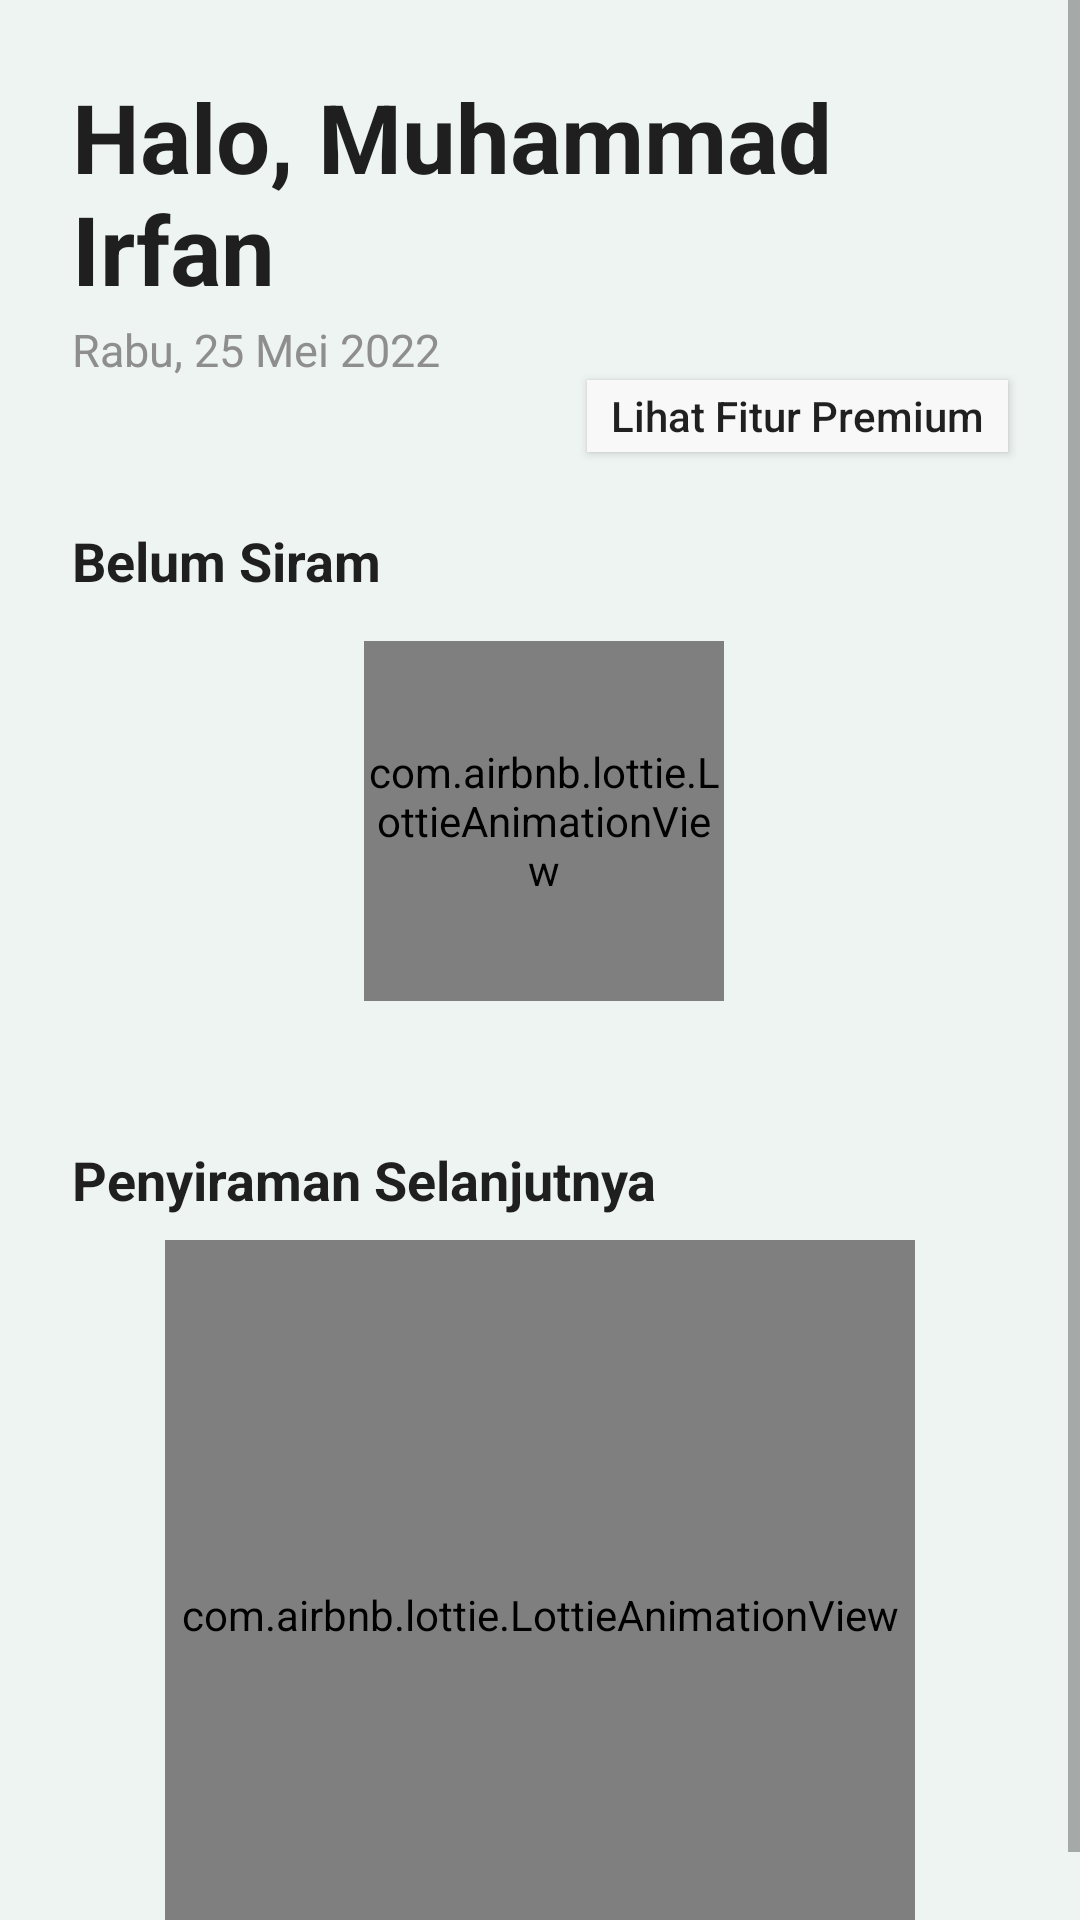

Write the Android layout XML for this screen, with the resource values it uses.
<!-- AndroidManifest.xml: application theme Theme.NanamYuk -->
<!-- res/layout/fragment_dashboard.xml -->
<?xml version="1.0" encoding="utf-8"?>
<ScrollView xmlns:android="http://schemas.android.com/apk/res/android"
    xmlns:app="http://schemas.android.com/apk/res-auto"
    xmlns:tools="http://schemas.android.com/tools"
    android:layout_width="match_parent"
    android:layout_height="match_parent">

    <androidx.constraintlayout.widget.ConstraintLayout
        android:layout_width="match_parent"
        android:layout_height="wrap_content"
        tools:context=".ui.dash.DashFragment">

        <TextView
            android:id="@+id/tv_halo"
            style="@style/text.medium"
            android:layout_width="match_parent"
            android:layout_margin="24dp"
            android:text="@string/halo"
            android:textColor="@color/text_main"
            app:layout_constraintStart_toStartOf="parent"
            app:layout_constraintTop_toTopOf="parent" />

        <TextView
            android:id="@+id/tv_date"
            style="@style/text.subheader"
            android:layout_marginStart="24dp"
            android:layout_marginTop="2dp"
            android:text="@string/date"
            android:textColor="@color/text_secondary"
            app:layout_constraintStart_toStartOf="parent"
            app:layout_constraintTop_toBottomOf="@+id/tv_halo"
            tools:ignore="TextContrastCheck" />

        <Button
            android:id="@+id/btn_premium"
            android:layout_width="wrap_content"
            android:layout_height="24dp"
            android:background="@color/bg_secondary"
            android:paddingHorizontal="8dp"
            android:layout_marginEnd="24dp"
            android:text="Lihat Fitur Premium"
            android:textAllCaps="false"
            app:layout_constraintEnd_toEndOf="parent"
            app:layout_constraintTop_toBottomOf="@+id/tv_date" />
        <TextView
            android:id="@+id/tv_status_no"
            style="@style/text.header"
            android:layout_marginStart="24dp"
            android:layout_marginTop="24dp"
            android:text="@string/belum_siram"
            android:textColor="@color/text_main"
            app:layout_constraintStart_toStartOf="parent"
            app:layout_constraintTop_toBottomOf="@+id/btn_premium" />

        <com.airbnb.lottie.LottieAnimationView
            android:id="@+id/animationView2"
            android:layout_width="120dp"
            android:layout_height="120dp"
            android:layout_marginTop="8dp"
            app:layout_constraintBottom_toTopOf="@+id/tv_status_yes"
            app:layout_constraintEnd_toEndOf="parent"
            app:layout_constraintHorizontal_bias="0.505"
            app:layout_constraintStart_toStartOf="parent"
            app:layout_constraintTop_toBottomOf="@id/tv_status_no"
            app:layout_constraintVertical_bias="0.122"
            app:lottie_autoPlay="true"
            app:lottie_loop="true"
            app:lottie_url="https://assets4.lottiefiles.com/private_files/lf30_yo2zavgg.json" />

        <androidx.recyclerview.widget.RecyclerView
            android:id="@+id/rv_not_finish"
            android:layout_width="match_parent"
            android:layout_height="wrap_content"
            android:minHeight="150dp"
            android:layout_marginHorizontal="24dp"
            android:layout_marginTop="8dp"
            app:layout_constraintStart_toStartOf="parent"
            app:layout_constraintTop_toBottomOf="@+id/tv_status_no"/>

        <com.airbnb.lottie.LottieAnimationView
            android:id="@+id/animationView1"
            android:layout_width="250dp"
            android:layout_height="250dp"
            android:layout_marginTop="8dp"
            app:layout_constraintEnd_toEndOf="parent"
            app:layout_constraintStart_toStartOf="parent"
            app:layout_constraintTop_toBottomOf="@id/tv_status_yes"
            app:lottie_autoPlay="true"
            app:lottie_loop="true"
            app:lottie_url="https://assets7.lottiefiles.com/private_files/lf30_j4v2bg0q.json" />

        <com.airbnb.lottie.LottieAnimationView
            android:id="@+id/animationView3"
            android:layout_width="match_parent"
            android:layout_height="wrap_content"
            android:layout_marginTop="90dp"
            android:visibility="gone"
            app:layout_constraintBottom_toBottomOf="parent"
            app:layout_constraintEnd_toEndOf="parent"
            app:layout_constraintStart_toStartOf="parent"
            app:layout_constraintTop_toTopOf="parent"
            app:layout_constraintVertical_bias="0.62"
            app:lottie_autoPlay="true"
            app:lottie_loop="true"
            app:lottie_url="https://assets7.lottiefiles.com/packages/lf20_juote5w5.json" />

        <TextView
            android:id="@+id/tv_no_plant"
            style="@style/text.header"
            android:text="Tambah Tanaman Dahulu"
            android:textColor="@color/accent_main"
            android:layout_marginTop="-90dp"
            android:visibility="gone"
            app:layout_constraintTop_toBottomOf="@id/animationView3"
            app:layout_constraintEnd_toEndOf="parent"
            app:layout_constraintStart_toStartOf="parent" />

        <TextView
            android:id="@+id/tv_status_yes"
            style="@style/text.header"
            android:text="@string/sudah_siram"
            android:layout_marginStart="24dp"
            android:layout_marginTop="24dp"
            android:textColor="@color/text_main"
            app:layout_constraintStart_toStartOf="parent"
            app:layout_constraintTop_toBottomOf="@+id/rv_not_finish" />

        <androidx.recyclerview.widget.RecyclerView
            android:id="@+id/rv_finish"
            android:layout_width="match_parent"
            android:layout_height="wrap_content"
            android:layout_marginStart="24dp"
            android:layout_marginTop="8dp"
            android:layout_marginEnd="24dp"
            android:layout_marginBottom="80dp"
            app:layout_constraintBottom_toBottomOf="parent"
            app:layout_constraintEnd_toEndOf="parent"
            app:layout_constraintStart_toStartOf="parent"
            app:layout_constraintTop_toBottomOf="@+id/tv_status_yes" />

        <ProgressBar
            android:id="@+id/progress"
            android:layout_width="wrap_content"
            android:layout_height="wrap_content"
            android:indeterminateTint="@color/accent_main"
            android:visibility="gone"
            app:layout_constraintBottom_toBottomOf="parent"
            app:layout_constraintEnd_toEndOf="parent"
            app:layout_constraintStart_toStartOf="parent"
            app:layout_constraintTop_toTopOf="parent"
            tools:visibility="visible" />
    </androidx.constraintlayout.widget.ConstraintLayout>
</ScrollView>
<!-- resources referenced by this layout -->
<resources>
  <color name="accent_main">#74AC92</color>
  <color name="bg_secondary">#F8F8F8</color>
  <color name="text_main">#1F1F1F</color>
  <color name="text_secondary">#8E8E8E</color>
  <string name="belum_siram">Belum Siram</string>
  <string name="date">Rabu, 25 Mei 2022</string>
  <string name="halo">Halo, Muhammad Irfan</string>
  <string name="sudah_siram">Penyiraman Selanjutnya</string>
  <style name="text.header">
          <item name="android:textSize">18sp</item>
          <item name="android:textStyle">bold</item>
      </style>
  <style name="text.medium">
          <item name="android:textSize">32sp</item>
          <item name="android:textStyle">bold</item>
      </style>
  <style name="text.subheader">
          <item name="android:textSize">15sp</item>
          <item name="android:textStyle">normal</item>
      </style>
  <style name="Theme.NanamYuk" parent="Theme.AppCompat.Light.NoActionBar">
          
          <item name="colorPrimary">@color/accent_main</item>
          <item name="colorPrimaryVariant">@color/accent_main</item>
          <item name="colorOnPrimary">@color/text_main</item>
          
          <item name="colorSecondary">@color/accent_secondary</item>
          <item name="colorSecondaryVariant">@color/accent_secondary</item>
          <item name="colorOnSecondary">@color/text_main</item>
          
          <item name="android:statusBarColor">?attr/colorPrimaryVariant</item>
          
          <item name="android:colorBackground">@color/bg_main</item>
      </style>
  <color name="accent_secondary">#CFDAC0</color>
  <color name="bg_main">#EEF4F1</color>
</resources>
